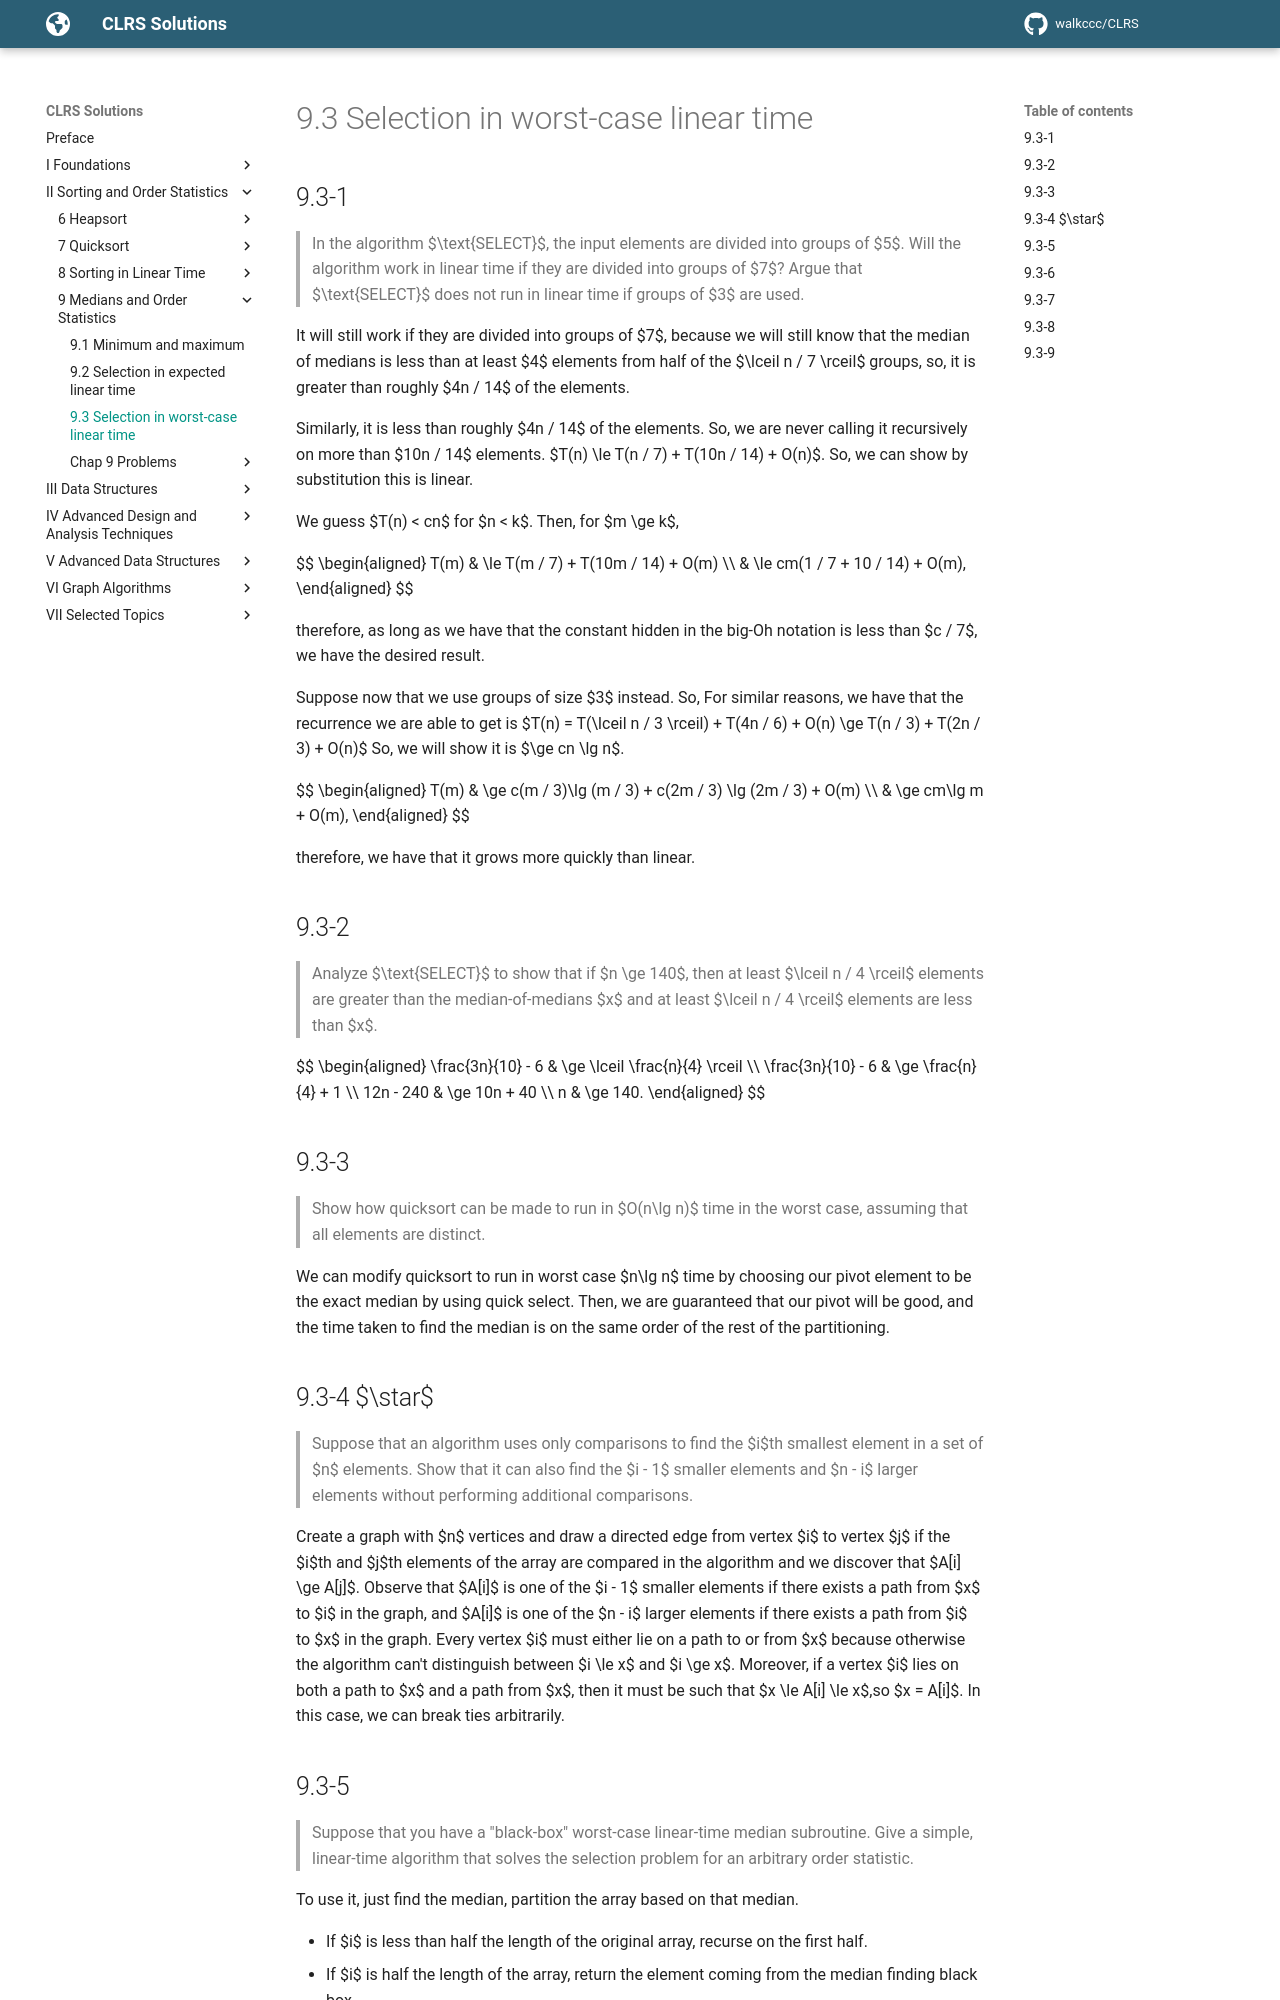

repository: walkccc/CLRS · page: Chap09/9.3/index.html · generator: mkdocs

## 9.3-1

> In the algorithm $\text{SELECT}$, the input elements are divided into groups of $5$. Will the algorithm work in linear time if they are divided into groups of $7$? Argue that $\text{SELECT}$ does not run in linear time if groups of $3$ are used.

It will still work if they are divided into groups of $7$, because we will still know that the median of medians is less than at least $4$ elements from half of the $\lceil n / 7 \rceil$ groups, so, it is greater than roughly $4n / 14$ of the elements.

Similarly, it is less than roughly $4n / 14$ of the elements. So, we are never calling it recursively on more than $10n / 14$ elements. $T(n) \le T(n / 7) + T(10n / 14) + O(n)$. So, we can show by substitution this is linear.

We guess $T(n) < cn$ for $n < k$. Then, for $m \ge k$,

$$
\begin{aligned}
T(m) & \le T(m / 7) + T(10m / 14) + O(m) \\\\
     & \le cm(1 / 7 + 10 / 14) + O(m),
\end{aligned}
$$

therefore, as long as we have that the constant hidden in the big-Oh notation is less than $c / 7$, we have the desired result.

Suppose now that we use groups of size $3$ instead. So, For similar reasons, we have that the recurrence we are able to get is $T(n) = T(\lceil n / 3 \rceil) + T(4n / 6) + O(n) \ge T(n / 3) + T(2n / 3) + O(n)$ So, we will show it is $\ge cn \lg n$.

$$
\begin{aligned}
T(m) & \ge c(m / 3)\lg (m / 3) + c(2m / 3) \lg (2m / 3) + O(m) \\\\
     & \ge cm\lg m + O(m),
\end{aligned}
$$

therefore, we have that it grows more quickly than linear.

## 9.3-2

> Analyze $\text{SELECT}$ to show that if $n \ge 140$, then at least $\lceil n / 4 \rceil$ elements are greater than the median-of-medians $x$ and at least $\lceil n / 4 \rceil$ elements are less than $x$.

$$
\begin{aligned}
\frac{3n}{10} - 6 & \ge \lceil \frac{n}{4} \rceil \\\\
\frac{3n}{10} - 6 & \ge \frac{n}{4} + 1 \\\\
        12n - 240 & \ge 10n + 40 \\\\
                n & \ge 140.
\end{aligned}
$$

## 9.3-3

> Show how quicksort can be made to run in $O(n\lg n)$ time in the worst case, assuming that all elements are distinct.

We can modify quicksort to run in worst case $n\lg n$ time by choosing our pivot element to be the exact median by using quick select. Then, we are guaranteed that our pivot will be good, and the time taken to find the median is on the same order of the rest of the partitioning.

## 9.3-4 $\star$

> Suppose that an algorithm uses only comparisons to find the $i$th smallest element in a set of $n$ elements. Show that it can also find the $i - 1$ smaller elements and $n - i$ larger elements without performing additional comparisons.

Create a graph with $n$ vertices and draw a directed edge from vertex $i$ to vertex $j$ if the $i$th and $j$th elements of the array are compared in the algorithm and we discover that $A[i] \ge A[j]$. Observe that $A[i]$ is one of the $i - 1$ smaller elements if there exists a path from $x$ to $i$ in the graph, and $A[i]$ is one of the $n - i$ larger elements if there exists a path from $i$ to $x$ in the graph. Every vertex $i$ must either lie on a path to or from $x$ because otherwise the algorithm can't distinguish between $i \le x$ and $i \ge x$. Moreover, if a vertex $i$ lies on both a path to $x$ and a path from $x$, then it must be such that $x \le A[i] \le x$,so $x = A[i]$. In this case, we can break ties arbitrarily.
